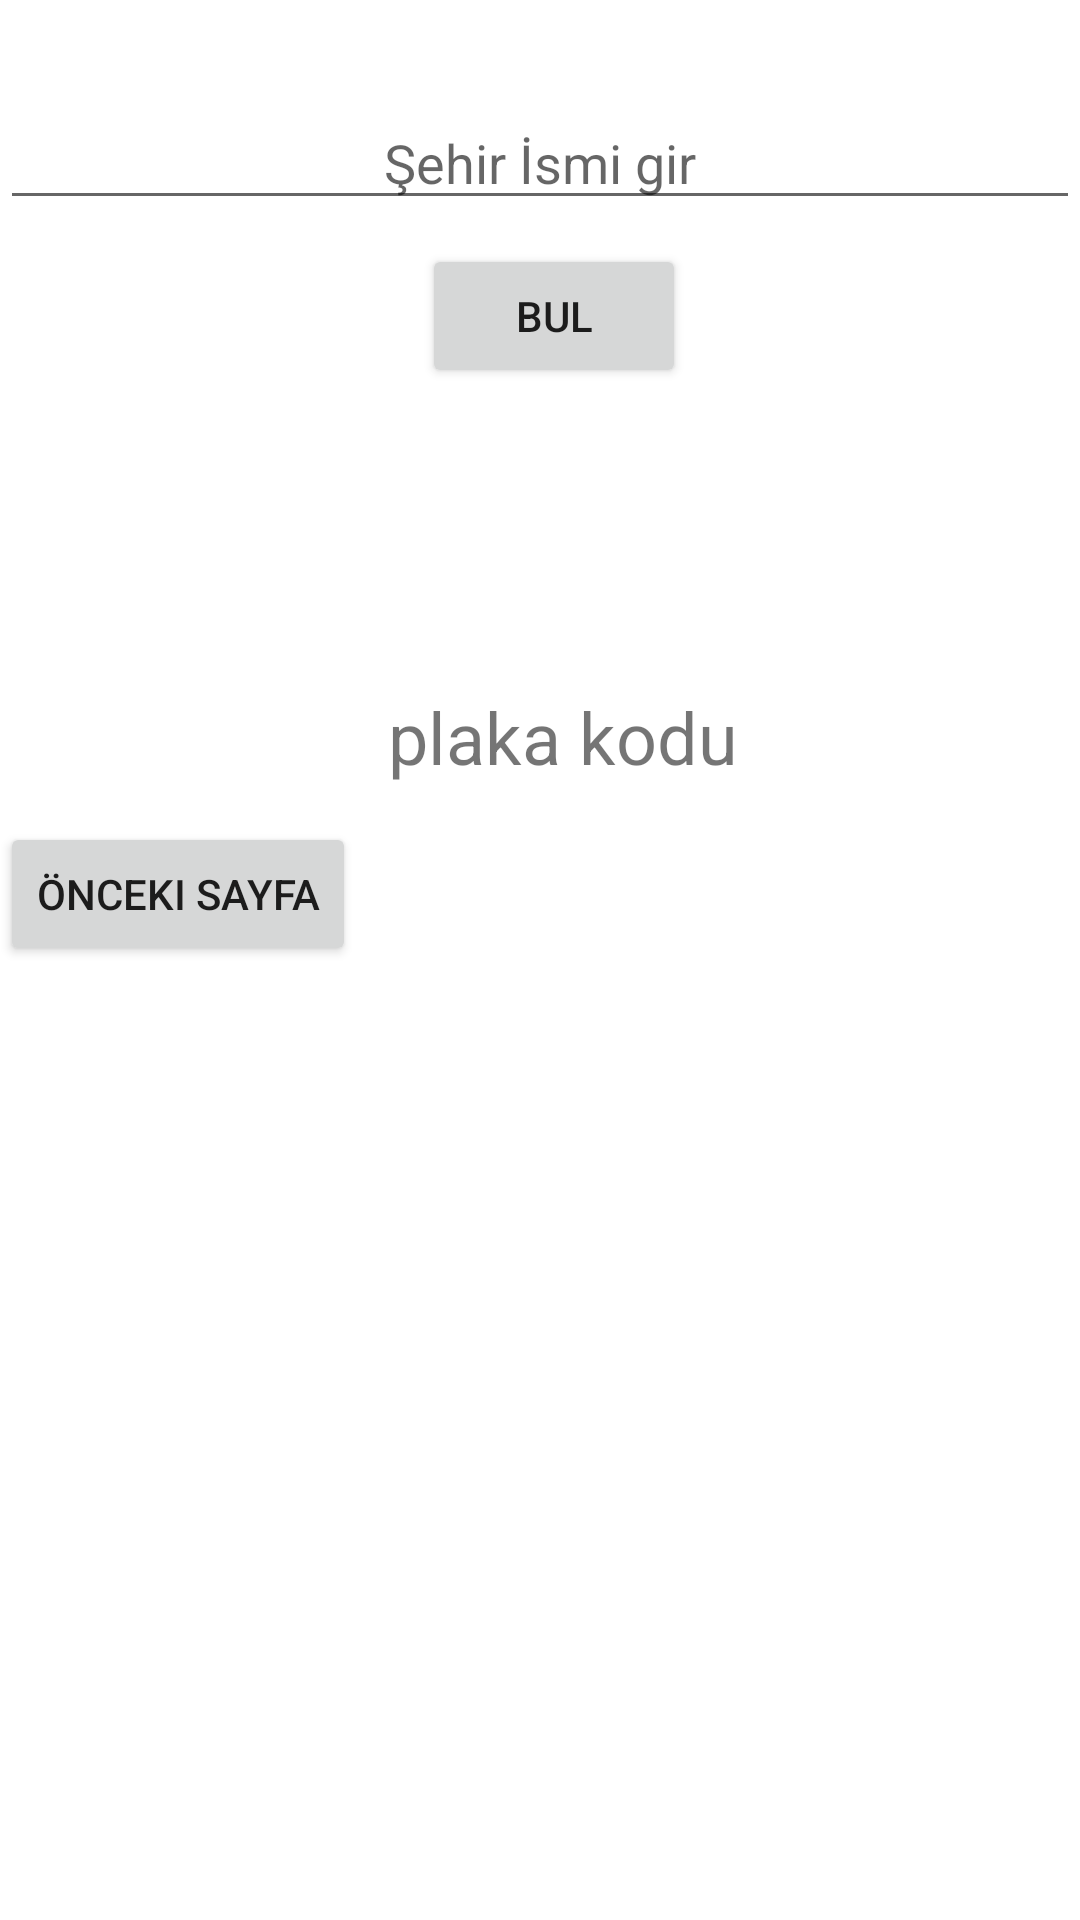

Write the Android layout XML for this screen, with the resource values it uses.
<!-- AndroidManifest.xml: application theme Theme.ŞehirBulma -->
<!-- res/layout/activity_sayfa.xml -->
<?xml version="1.0" encoding="utf-8"?>
<androidx.constraintlayout.widget.ConstraintLayout xmlns:android="http://schemas.android.com/apk/res/android"
    xmlns:app="http://schemas.android.com/apk/res-auto"
    xmlns:tools="http://schemas.android.com/tools"
    android:layout_width="match_parent"
    android:layout_height="match_parent"
    tools:context=".sayfa">

    <Button
        android:id="@+id/button3"
        android:layout_width="wrap_content"
        android:layout_height="wrap_content"
        android:layout_marginTop="8dp"
        android:layout_marginBottom="72dp"
        android:text="BUL"
        app:layout_constraintBottom_toTopOf="@+id/textView4"
        app:layout_constraintEnd_toEndOf="@+id/editTextTextPersonName"
        app:layout_constraintHorizontal_bias="0.517"
        app:layout_constraintStart_toStartOf="@+id/editTextTextPersonName"
        app:layout_constraintTop_toBottomOf="@+id/editTextTextPersonName" />

    <EditText
        android:id="@+id/editTextTextPersonName"
        android:layout_width="0dp"
        android:layout_height="wrap_content"
        android:layout_marginTop="32dp"
        android:ems="10"
        android:hint="@string/txt"
        android:inputType="textPersonName"
        android:textAlignment="center"
        app:layout_constraintBottom_toTopOf="@+id/button3"
        app:layout_constraintEnd_toEndOf="parent"
        app:layout_constraintHorizontal_bias="0.0"
        app:layout_constraintStart_toStartOf="parent"
        app:layout_constraintTop_toTopOf="parent"
        app:layout_constraintVertical_bias="1.0" />

    <TextView
        android:id="@+id/textView4"
        android:layout_width="wrap_content"
        android:layout_height="wrap_content"
        android:layout_marginStart="8dp"
        android:layout_marginTop="100dp"
        android:layout_marginEnd="8dp"
        android:text="@string/te"
        android:textSize="24sp"
        app:layout_constraintEnd_toEndOf="parent"
        app:layout_constraintHorizontal_bias="0.533"
        app:layout_constraintStart_toStartOf="parent"
        app:layout_constraintTop_toBottomOf="@+id/button3" />

    <Button
        android:id="@+id/button4"
        android:layout_width="wrap_content"
        android:layout_height="wrap_content"
        android:layout_marginStart="3dp"
        android:layout_marginTop="159dp"
        android:layout_marginEnd="70dp"
        android:layout_marginBottom="318dp"
        android:text="@string/once"
        app:layout_constraintBottom_toBottomOf="parent"
        app:layout_constraintEnd_toStartOf="@+id/textView4"
        app:layout_constraintHorizontal_bias="0.051"
        app:layout_constraintStart_toStartOf="parent"
        app:layout_constraintTop_toBottomOf="@+id/editTextTextPersonName"
        app:layout_constraintVertical_bias="1.0" />

</androidx.constraintlayout.widget.ConstraintLayout>
<!-- resources referenced by this layout -->
<resources>
  <string name="once">Önceki Sayfa</string>
  <string name="te">plaka kodu</string>
  <string name="txt">Şehir İsmi gir</string>
  <style name="Theme.ŞehirBulma" parent="Theme.MaterialComponents.DayNight.DarkActionBar">
          
          <item name="colorPrimary">@color/purple_500</item>
          <item name="colorPrimaryVariant">@color/purple_700</item>
          <item name="colorOnPrimary">@color/white</item>
          
          <item name="colorSecondary">@color/teal_200</item>
          <item name="colorSecondaryVariant">@color/teal_700</item>
          <item name="colorOnSecondary">@color/black</item>
          
          <item name="android:statusBarColor">?attr/colorPrimaryVariant</item>
          
      </style>
  <!-- not gathered from this repository: default colours our renderer supplied (Android Studio template values) -->
  <color name="purple_500">#FF6200EE</color>
  <color name="purple_700">#FF3700B3</color>
  <color name="teal_200">#FF03DAC5</color>
  <color name="teal_700">#FF018786</color>
  <color name="black">#FF000000</color>
  <color name="white">#FFFFFFFF</color>
</resources>
